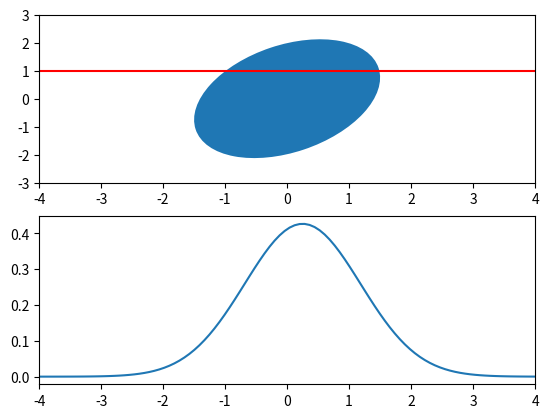
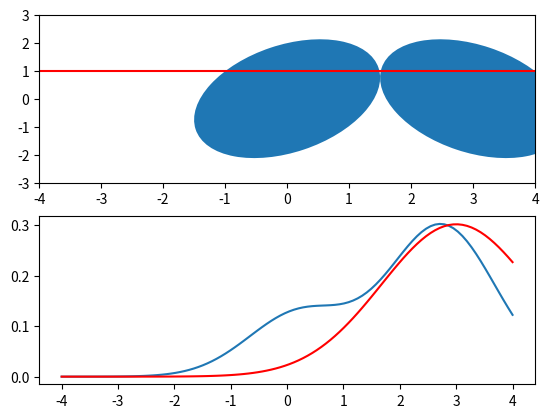

These charts were generated, in order, by the following Python code:
import numpy as np
from scipy.linalg import det
import matplotlib.pyplot as plt

def covEllipse(mean,cov,sigmaMult=3.0):
  from scipy.linalg import eig
  from matplotlib.patches import Ellipse
  e,V=eig(cov)
  imax = np.argmax(e.real)
  imin = np.argmin(e.real)
  ang = np.arctan2(V[1,imax],V[0,imax])
  return Ellipse(xy=(mean[0],mean[1]),width=sigmaMult*np.sqrt(e[imax]),height=sigmaMult*np.sqrt(e[imin]),angle=ang/np.pi*180.0)

def conditionalGauss(mu,S,a):
  # conditional moments
  S_xGy  = S[0,0] - S[0,1]**2 / S[1,1]
  mu_xGy = mu[0] + S[0,1]/S[1,1] *(a-mu[1]) 
  return mu_xGy, S_xGy

def gauss(x,mu,S):
  return 1.0/np.sqrt(2.*np.pi*S)*np.exp(-0.5*(mu-x)**2/S)


S1 = np.array([[1.0,0.5],[.5,2.0]])
mu1 = np.array([0.,0.])
a = 1.0                           # value of y we condition on

# conditional moments
mu_xGy, S_xGy  = conditionalGauss(mu1,S1,a)

x = np.linspace(-4.0,4.0,100)

plt.figure()
ax = plt.subplot(2,1,1)
ax.add_patch(covEllipse(mu1,S1))
plt.plot(x, np.ones(x.size)*a,'r')
plt.xlim([-4,4])
plt.ylim([-3,3])

plt.subplot(2,1,2)
plt.plot(x,gauss(x,mu_xGy,S_xGy))
plt.xlim([-4,4])


pi = np.array([0.3,0.7])
S2 = np.array([[1.0,-0.5],[-.5,2.0]])
mu2 = np.array([3.,0.])
mu2_xGy, S2_xGy  = conditionalGauss(mu2,S2,a)

plt.figure()
ax=plt.subplot(2,1,1)
ax.add_patch(covEllipse(mu1,S1))
ax.add_patch(covEllipse(mu2,S2))
plt.plot(x, np.ones(x.size)*a,'r')
plt.xlim([-4,4])
plt.ylim([-3,3])

plt.subplot(2,1,2)
plt.plot(x, pi[1]*gauss(x,mu2_xGy,S2_xGy) + pi[0]*gauss(x,mu_xGy,S_xGy))
plt.plot(x, gauss(x,mu_xGy+mu2_xGy,S_xGy+S2_xGy),'r')
plt.show()
